4-way image classification set "processed" from GitHub (Shayanthavi/Brain-Tumer-MRI-Classifier); label vocabulary: glioma, meningioma, no tumor, pituitary tumor.

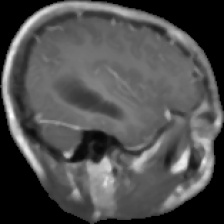
Label: glioma

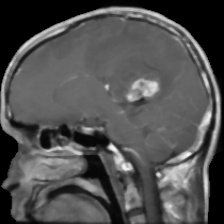
Label: glioma

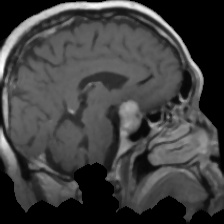
Label: pituitary tumor

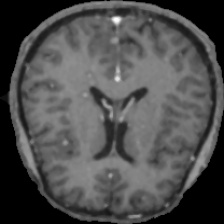
Label: no tumor

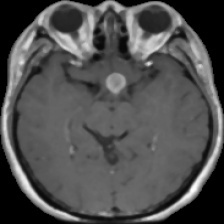
Label: pituitary tumor

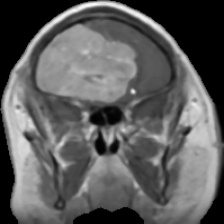
Label: meningioma
